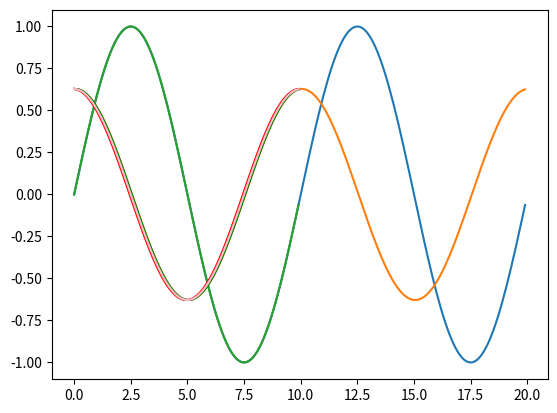

Write the Python code that produced this figure.
import numpy as np
import matplotlib.pyplot as plt

###############################################################
#define input variable
L = 10
N = 100
nu = 0.01

###############################################################
#define the dicrete interval dx
dx = L/N
x = np.arange(0,L,dx)

###############################################################
#evaluate the function u 
def u(x):
    return np.sin(2*np.pi*x/L)

##########################DERIVATIVE############################
#analitic derivative

def u1(x):
    return 2*np.pi/L * np.cos(2*np.pi*x/L)

#numerical derivative
def foward_der(u,dx):
    """
    Derivative considering the next point
    """
    der = np.empty(len(u))
    der[:-1] = (u[1:] - u[:-1])/dx
    der[-1] = (u[0] - u[-1])/dx # periodic boundary condition
    return der

def backward_der(u,dx):
    """
    Derivative considering the previous point
    """
    der = np.empty(len(u))
    der[1:] = (u[1:] - u[:-1])/dx
    der[0] = (u[0] - u[-1])/dx # periodic boundary condition
    return der

def simm_der(u,dx):
    """
    Derivative considering the previous point
    """
    der = np.empty(len(u))
    der[1:-1] = (u[2:] - u[:-2])/(2*dx)
    der[0] = (u[1] - u[-1])/(2*dx) # left periodic boundary condition
    der[-1] = (u[0] - u[-2])/(2*dx) # right periodic boundary condition
    return der

########################SAVE IN FILE############################

#####save results in file txt
np.savetxt('SinCos.txt', np.column_stack((x,u(x),u1(x))),
            header = 'x    u   u1', fmt = '%.4f')


#######################VERIFY USING PLOT#########################
#verify periodicity of function u

plt.plot(np.concatenate((x,x+L)),np.concatenate((u(x), u(x+L))))
#plt.show()

#verify periodicity of derivative
plt.plot(np.concatenate((x,x+L)),np.concatenate((backward_der(u(x), dx), backward_der( u(x+L), dx ))))
#plt.show()

#plot function u and derivative
plt.plot(x,u(x))
plt.plot(x,u1(x))
#plt.show()

#####################NUMERICAL VS ANALITICAL######################
#Compare numerical derivative and analitical derivative
plt.plot(x, u1(x), color = 'blue')
plt.plot(x, foward_der(u(x), dx), color = 'red')
plt.plot(x, backward_der(u(x), dx), color = 'green')
plt.plot(x, simm_der(u(x), dx), color = 'pink')
#plt.show()




